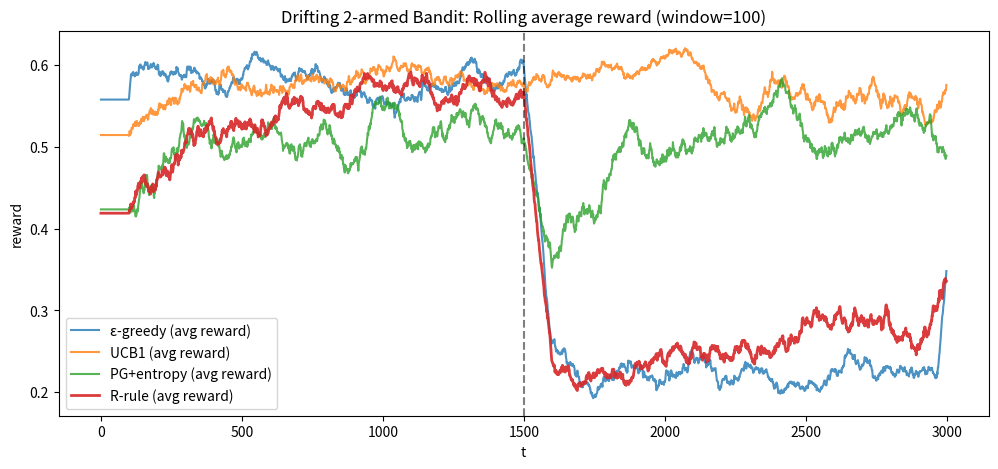
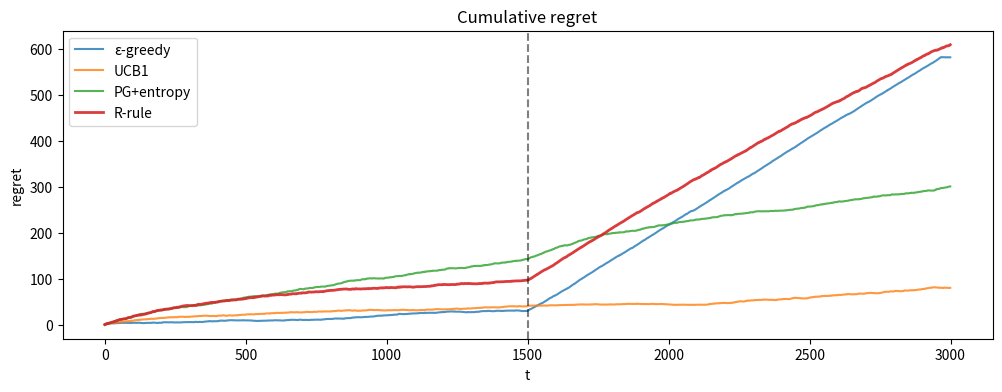
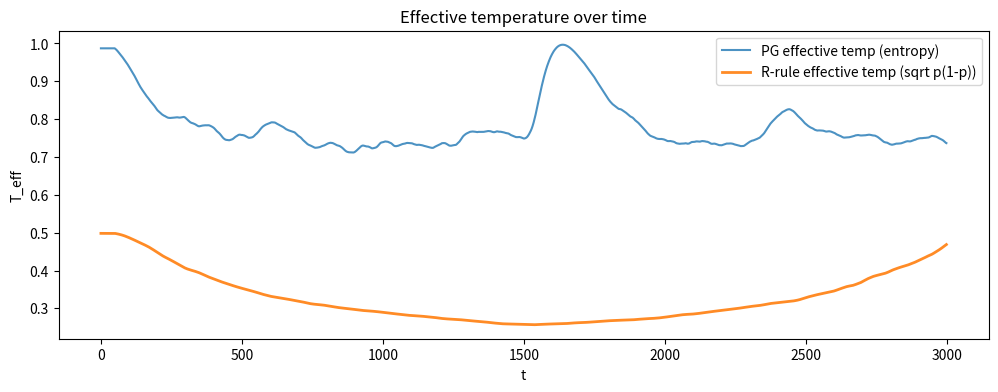
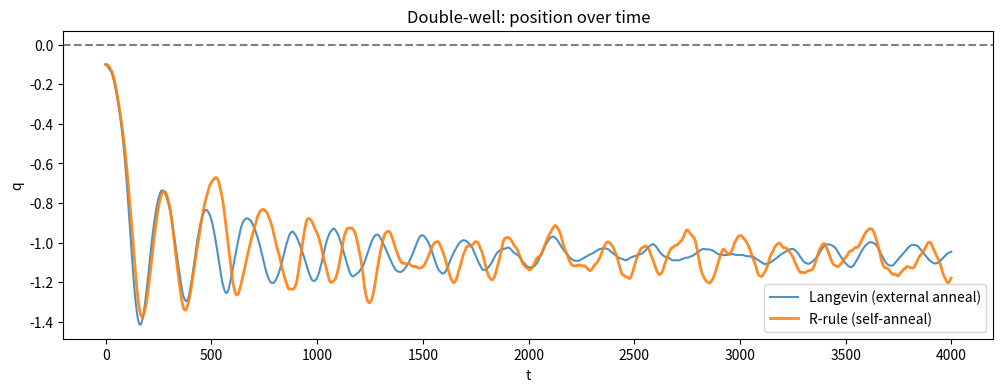
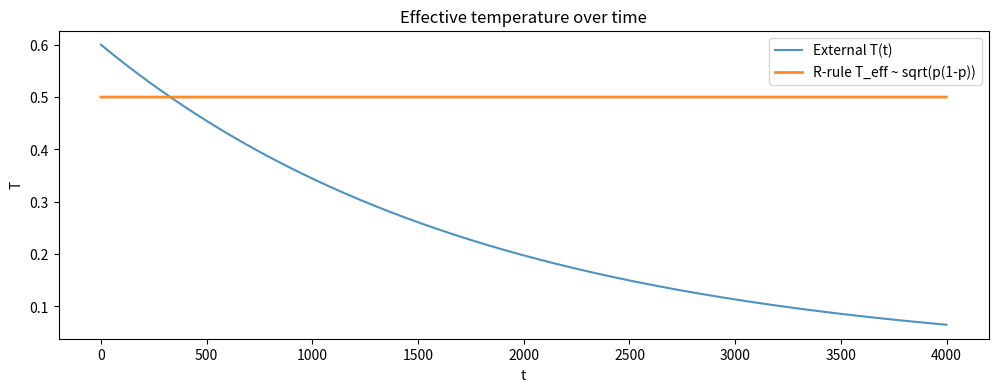
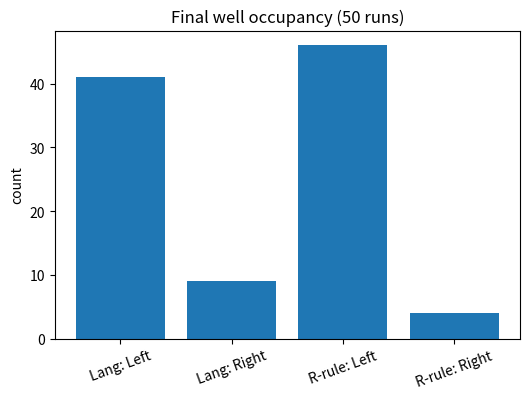

Write the Python code that produced these figures, in order.
# %% [markdown]
# # R-rule as Self-Annealing: Bandit + Double-Well Demos
# Real-valued approximation with two channels (A, N) and intrinsic temperature sqrt(p(1-p)).

import numpy as np
import math
import matplotlib.pyplot as plt
from dataclasses import dataclass

rng = np.random.default_rng(42)

# ----------------------------
# Utilities
# ----------------------------
def softmax2(l0, l1):
    # stable 2-class softmax
    m = max(l0, l1)
    e0 = math.exp(l0 - m)
    e1 = math.exp(l1 - m)
    s = e0 + e1
    return e0/s, e1/s

def entropy2(p):
    if p <= 0 or p >= 1:
        return 0.0
    return -(p*math.log(p) + (1-p)*math.log(1-p))  # nats

def sign(x):
    return -1.0 if x < 0 else (1.0 if x > 0 else 0.0)

# ----------------------------
# 1) Drifting two-armed bandit
# ----------------------------
@dataclass
class BanditDrift:
    mu1_1: float = 0.6
    mu1_2: float = 0.2
    flip_t: int = 1500
    noise: float = 0.1
    T: int = 3000

    def reward(self, t, a):
        mu1 = self.mu1_1 if t < self.flip_t else self.mu1_2
        mu2 = self.mu1_2 if t < self.flip_t else self.mu1_1
        mu = mu1 if a == 0 else mu2
        return rng.normal(mu, self.noise)

# Baselines: epsilon-greedy and UCB1
def run_epsilon_greedy(bandit, eps=0.1):
    n1 = n2 = 0
    q1 = q2 = 0.0
    rews, temps, actions = [], [], []
    for t in range(bandit.T):
        if rng.random() < eps or (n1 == 0 and n2 == 0):
            a = rng.integers(0, 2)
        else:
            a = 0 if q1 >= q2 else 1
        r = bandit.reward(t, a)
        if a == 0:
            n1 += 1
            q1 += (r - q1)/n1
        else:
            n2 += 1
            q2 += (r - q2)/n2
        rews.append(r)
        temps.append(eps)  # fixed exploration prob as "temp"
        actions.append(a)
    return np.array(rews), np.array(temps), np.array(actions)

def run_ucb1(bandit, c=1.4):
    n1 = n2 = 0
    q1 = q2 = 0.0
    rews, temps, actions = [], [], []
    for t in range(bandit.T):
        if n1 == 0 or n2 == 0:
            a = 0 if n1 == 0 else 1
        else:
            bonus1 = c * math.sqrt(2*math.log(t+1)/n1)
            bonus2 = c * math.sqrt(2*math.log(t+1)/n2)
            u1 = q1 + bonus1
            u2 = q2 + bonus2
            a = 0 if u1 >= u2 else 1
        r = bandit.reward(t, a)
        if a == 0:
            n1 += 1; q1 += (r - q1)/n1
        else:
            n2 += 1; q2 += (r - q2)/n2
        rews.append(r)
        # treat exploration constant as "temp" proxy
        temps.append(c)
        actions.append(a)
    return np.array(rews), np.array(temps), np.array(actions)

# Policy Gradient baseline (REINFORCE) with entropy bonus
def run_pg_entropy(bandit, eta=0.05, ent_coef=0.01):
    l0 = l1 = 0.0  # logits
    b = 0.0        # baseline
    beta = 0.9
    rews, temps, actions, p_hist = [], [], [], []
    for t in range(bandit.T):
        p0, p1 = softmax2(l0, l1)
        a = 0 if rng.random() < p0 else 1
        r = bandit.reward(t, a)
        b = beta*b + (1-beta)*r
        # REINFORCE gradient (two-class)
        grad0 = (1.0 - p0) if a == 0 else (-p0)
        grad1 = (1.0 - p1) if a == 1 else (-p1)
        l0 += eta * (r - b) * grad0 + ent_coef * (0.5 - p0)
        l1 += eta * (r - b) * grad1 + ent_coef * (0.5 - p1)
        rews.append(r)
        # Effective temp as policy entropy
        H = entropy2(p1)
        temps.append(H / math.log(2))  # normalized [0,1]
        actions.append(a)
        p_hist.append(p1)
    return np.array(rews), np.array(temps), np.array(actions), np.array(p_hist)

# R-rule real-valued self-annealing policy
def run_r_rule_bandit(bandit, eta=0.08, alpha=1.0, beta_c=0.6):
    """
    Real-valued approximation:
      logits <- logits + eta * sqrt(p(1-p)) * [ alpha*sinθ * A  - beta*cosθ * N ]
    with:
      p = softmax(logits), entropy H -> sinθ = H/Hmax, cosθ = 1 - sinθ
      A: policy-gradient advantage (REINFORCE core)
      N: coherence term ~ (logits - logits_prev)
    """
    l0 = l1 = 0.0
    l0_prev = l1_prev = 0.0
    base = 0.0
    base_m = 0.9

    rews, temps, actions, p_hist = [], [], [], []
    for t in range(bandit.T):
        p0, p1 = softmax2(l0, l1)
        a = 0 if rng.random() < p0 else 1
        r = bandit.reward(t, a)
        base = base_m*base + (1-base_m)*r

        # A-term: standard two-class PG gradient for chosen action
        grad0 = (1.0 - p0) if a == 0 else (-p0)
        grad1 = (1.0 - p1) if a == 1 else (-p1)
        A0 = (r - base) * grad0
        A1 = (r - base) * grad1

        # N-term: coherence/momentum (penalize rapid changes)
        N0 = (l0 - l0_prev)
        N1 = (l1 - l1_prev)

        # Gate by entropy (uncertainty)
        H = entropy2(p1)
        sin_th = H / math.log(2)          # high when unsure
        cos_th = 1.0 - sin_th             # high when confident

        # Intrinsic temperature (self-annealing)
        sigma = math.sqrt(max(1e-9, p1*(1.0 - p1)))

        dl0 = eta * sigma * ( alpha*sin_th * A0 - beta_c*cos_th * N0 )
        dl1 = eta * sigma * ( alpha*sin_th * A1 - beta_c*cos_th * N1 )

        l0_prev, l1_prev = l0, l1
        l0 += dl0; l1 += dl1

        rews.append(r)
        temps.append(sigma)    # p(1-p)^{1/2} as effective temperature
        actions.append(a)
        p_hist.append(p1)
    return np.array(rews), np.array(temps), np.array(actions), np.array(p_hist)

# Run bandit experiment
bandit = BanditDrift(T=3000, flip_t=1500)

rew_eps, temp_eps, act_eps = run_epsilon_greedy(bandit, eps=0.1)
rew_ucb, temp_ucb, act_ucb   = run_ucb1(bandit, c=1.4)
rew_pg, temp_pg, act_pg, p_pg = run_pg_entropy(bandit, eta=0.05, ent_coef=0.01)
rew_r, temp_r, act_r, p_r     = run_r_rule_bandit(bandit, eta=0.08, alpha=1.0, beta_c=0.6)

def rolling(x, w=50):
    x = np.asarray(x)
    if w <= 1: return x
    c = np.cumsum(np.insert(x, 0, 0.0))
    z = (c[w:] - c[:-w]) / float(w)
    # pad to original length
    head = np.full(w-1, z[0])
    return np.concatenate([head, z])

# Compute regret vs oracle
def oracle_mean(t):
    return bandit.mu1_1 if t < bandit.flip_t else bandit.mu1_2
def oracle_best(t):
    # best of the two arms at time t
    m1 = bandit.mu1_1 if t < bandit.flip_t else bandit.mu1_2
    m2 = bandit.mu1_2 if t < bandit.flip_t else bandit.mu1_1
    return max(m1, m2)

best_series = np.array([oracle_best(t) for t in range(bandit.T)])
cum_reg = lambda r: np.cumsum(best_series - r)

# Plot Bandit results
plt.figure(figsize=(12,5))
plt.plot(rolling(rew_eps,100), label='ε-greedy (avg reward)', alpha=0.8)
plt.plot(rolling(rew_ucb,100), label='UCB1 (avg reward)', alpha=0.8)
plt.plot(rolling(rew_pg,100), label='PG+entropy (avg reward)', alpha=0.8)
plt.plot(rolling(rew_r,100), label='R-rule (avg reward)', alpha=0.9, linewidth=2)
plt.axvline(bandit.flip_t, color='k', linestyle='--', alpha=0.5)
plt.title('Drifting 2-armed Bandit: Rolling average reward (window=100)')
plt.legend(); plt.xlabel('t'); plt.ylabel('reward'); plt.show()

plt.figure(figsize=(12,4))
plt.plot(cum_reg(rew_eps), label='ε-greedy', alpha=0.8)
plt.plot(cum_reg(rew_ucb), label='UCB1', alpha=0.8)
plt.plot(cum_reg(rew_pg), label='PG+entropy', alpha=0.8)
plt.plot(cum_reg(rew_r), label='R-rule', alpha=0.9, linewidth=2)
plt.axvline(bandit.flip_t, color='k', linestyle='--', alpha=0.5)
plt.title('Cumulative regret'); plt.legend(); plt.xlabel('t'); plt.ylabel('regret'); plt.show()

plt.figure(figsize=(12,4))
plt.plot(rolling(temp_pg,50), label='PG effective temp (entropy)', alpha=0.8)
plt.plot(rolling(temp_r,50), label='R-rule effective temp (sqrt p(1-p))', alpha=0.9, linewidth=2)
plt.title('Effective temperature over time'); plt.legend(); plt.xlabel('t'); plt.ylabel('T_eff'); plt.show()

# ----------------------------
# 2) Tilted double-well control
# ----------------------------
@dataclass
class DoubleWellEnv:
    eps: float = 0.2   # tilt
    dt: float = 0.02
    gamma: float = 0.2 # damping
    noise: float = 0.2

    def V(self, q):
        return 0.25*q**4 - 0.5*q**2 + self.eps*q

    def dVdq(self, q):
        return q**3 - q + self.eps

def simulate_langevin(env, T=4000, q0=-0.2, v0=0.0, T_schedule=lambda t: 0.5*math.exp(-t/1500)):
    q = q0; v = v0
    q_hist, T_hist = [], []
    for t in range(T):
        # External temperature schedule -> noise scale
        Tt = max(1e-6, T_schedule(t))
        # Langevin: m dv/dt = -dV/dq - gamma v + sqrt(2 gamma T) * xi
        a = -env.dVdq(q) - env.gamma * v + math.sqrt(2*env.gamma*Tt) * rng.normal()
        v += env.dt * a
        q += env.dt * v
        q_hist.append(q); T_hist.append(Tt)
    return np.array(q_hist), np.array(T_hist)

def simulate_r_rule_control(env, T=4000, q0=-0.2, v0=0.0, u0=0.8,
                            eta=0.08, alpha=1.0, beta_c=0.7):
    """
    Two actions: u in {-u0, +u0}. Policy over actions uses R-rule update.
    A-term aligns with downhill direction; N-term adds momentum coherence on logits.
    Intrinsic temperature sigma = sqrt(p(1-p)).
    """
    q = q0; v = v0
    l_neg = l_pos = 0.0
    l_neg_prev = l_pos_prev = 0.0

    q_hist, T_hist, a_hist = [], [], []
    base = 0.0; base_m = 0.98

    for t in range(T):
        # policy
        p_neg, p_pos = softmax2(l_neg, l_pos)
        a = -u0 if rng.random() < p_neg else +u0

        # physics step with chosen control
        noise = math.sqrt(2*env.gamma*env.noise) * rng.normal()
        a_phys = -env.dVdq(q) - env.gamma*v + a + noise
        v += env.dt * a_phys
        q += env.dt * v

        # reward = -V(q), advantage via control alignment with -dV/dq
        r = -env.V(q)
        base = base_m*base + (1-base_m)*r

        downhill = -env.dVdq(q)
        # A-term: prefer action aligned with downhill
        # gradient wrt logits ~ (indicator - prob)
        g_neg = (1.0 - p_neg) if a < 0 else (-p_neg)
        g_pos = (1.0 - p_pos) if a > 0 else (-p_pos)
        align = sign(downhill)  # +1 means push positive, -1 push negative
        A_neg = (r - base) * (-align) * g_neg
        A_pos = (r - base) * ( align) * g_pos

        # N-term: coherence on logits (momentum-like)
        N_neg = (l_neg - l_neg_prev)
        N_pos = (l_pos - l_pos_prev)

        # gate by entropy
        H = entropy2(p_pos)
        sin_th = H / math.log(2)
        cos_th = 1.0 - sin_th

        sigma = math.sqrt(max(1e-9, p_pos*(1.0 - p_pos)))

        dl_neg = eta * sigma * ( alpha*sin_th * A_neg - beta_c*cos_th * N_neg )
        dl_pos = eta * sigma * ( alpha*sin_th * A_pos - beta_c*cos_th * N_pos )

        l_neg_prev, l_pos_prev = l_neg, l_pos
        l_neg += dl_neg; l_pos += dl_pos

        q_hist.append(q); T_hist.append(sigma); a_hist.append(a)
    return np.array(q_hist), np.array(T_hist), np.array(a_hist)

env = DoubleWellEnv(eps=0.15, dt=0.02, gamma=0.25, noise=0.25)

q_lang, T_lang = simulate_langevin(env, T=4000, q0=-0.1, v0=0.0,
                                   T_schedule=lambda t: 0.6*math.exp(-t/1800))
q_rr, T_rr, a_rr = simulate_r_rule_control(env, T=4000, q0=-0.1, v0=0.0,
                                           u0=0.8, eta=0.08, alpha=1.0, beta_c=0.6)

def well_side(q):  # -1 left, +1 right
    return np.where(q < 0, -1, 1)

plt.figure(figsize=(12,4))
plt.plot(q_lang, label='Langevin (external anneal)', alpha=0.8)
plt.plot(q_rr, label='R-rule (self-anneal)', alpha=0.9, linewidth=2)
plt.axhline(0, color='k', linestyle='--', alpha=0.5)
plt.title('Double-well: position over time'); plt.xlabel('t'); plt.ylabel('q')
plt.legend(); plt.show()

plt.figure(figsize=(12,4))
plt.plot(T_lang, label='External T(t)', alpha=0.8)
plt.plot(T_rr, label='R-rule T_eff ~ sqrt(p(1-p))', alpha=0.9, linewidth=2)
plt.title('Effective temperature over time'); plt.xlabel('t'); plt.ylabel('T')
plt.legend(); plt.show()

# histogram of final well occupancy from multiple runs
def repeat_runs(n=50):
    left_lang = right_lang = left_rr = right_rr = 0
    for k in range(n):
        qL,_ = simulate_langevin(env, T=3000, q0=-0.2+0.4*rng.random(), v0=0.0,
                                 T_schedule=lambda t: 0.6*math.exp(-t/1800))
        qR,_,_ = simulate_r_rule_control(env, T=3000, q0=-0.2+0.4*rng.random(), v0=0.0,
                                         u0=0.8, eta=0.08, alpha=1.0, beta_c=0.6)
        if qL[-1] < 0: left_lang += 1
        else: right_lang += 1
        if qR[-1] < 0: left_rr += 1
        else: right_rr += 1
    return (left_lang, right_lang, left_rr, right_rr)

lL, rL, lR, rR = repeat_runs(50)
plt.figure(figsize=(6,4))
bars = [lL, rL, lR, rR]
labels = ['Lang: Left', 'Lang: Right', 'R-rule: Left', 'R-rule: Right']
plt.bar(labels, bars)
plt.title('Final well occupancy (50 runs)'); plt.ylabel('count'); plt.xticks(rotation=20)
plt.show()

print("Bandit — cumulative regret (lower is better):")
print(f"  ε-greedy:  {cum_reg(rew_eps)[-1]:.2f}")
print(f"  UCB1:      {cum_reg(rew_ucb)[-1]:.2f}")
print(f"  PG+ent:    {cum_reg(rew_pg)[-1]:.2f}")
print(f"  R-rule:    {cum_reg(rew_r)[-1]:.2f}")

print("\nDouble-well — final well occupancy (50 runs):")
print(f"  Langevin:  left={lL}, right={rL}")
print(f"  R-rule:    left={lR}, right={rR}")

